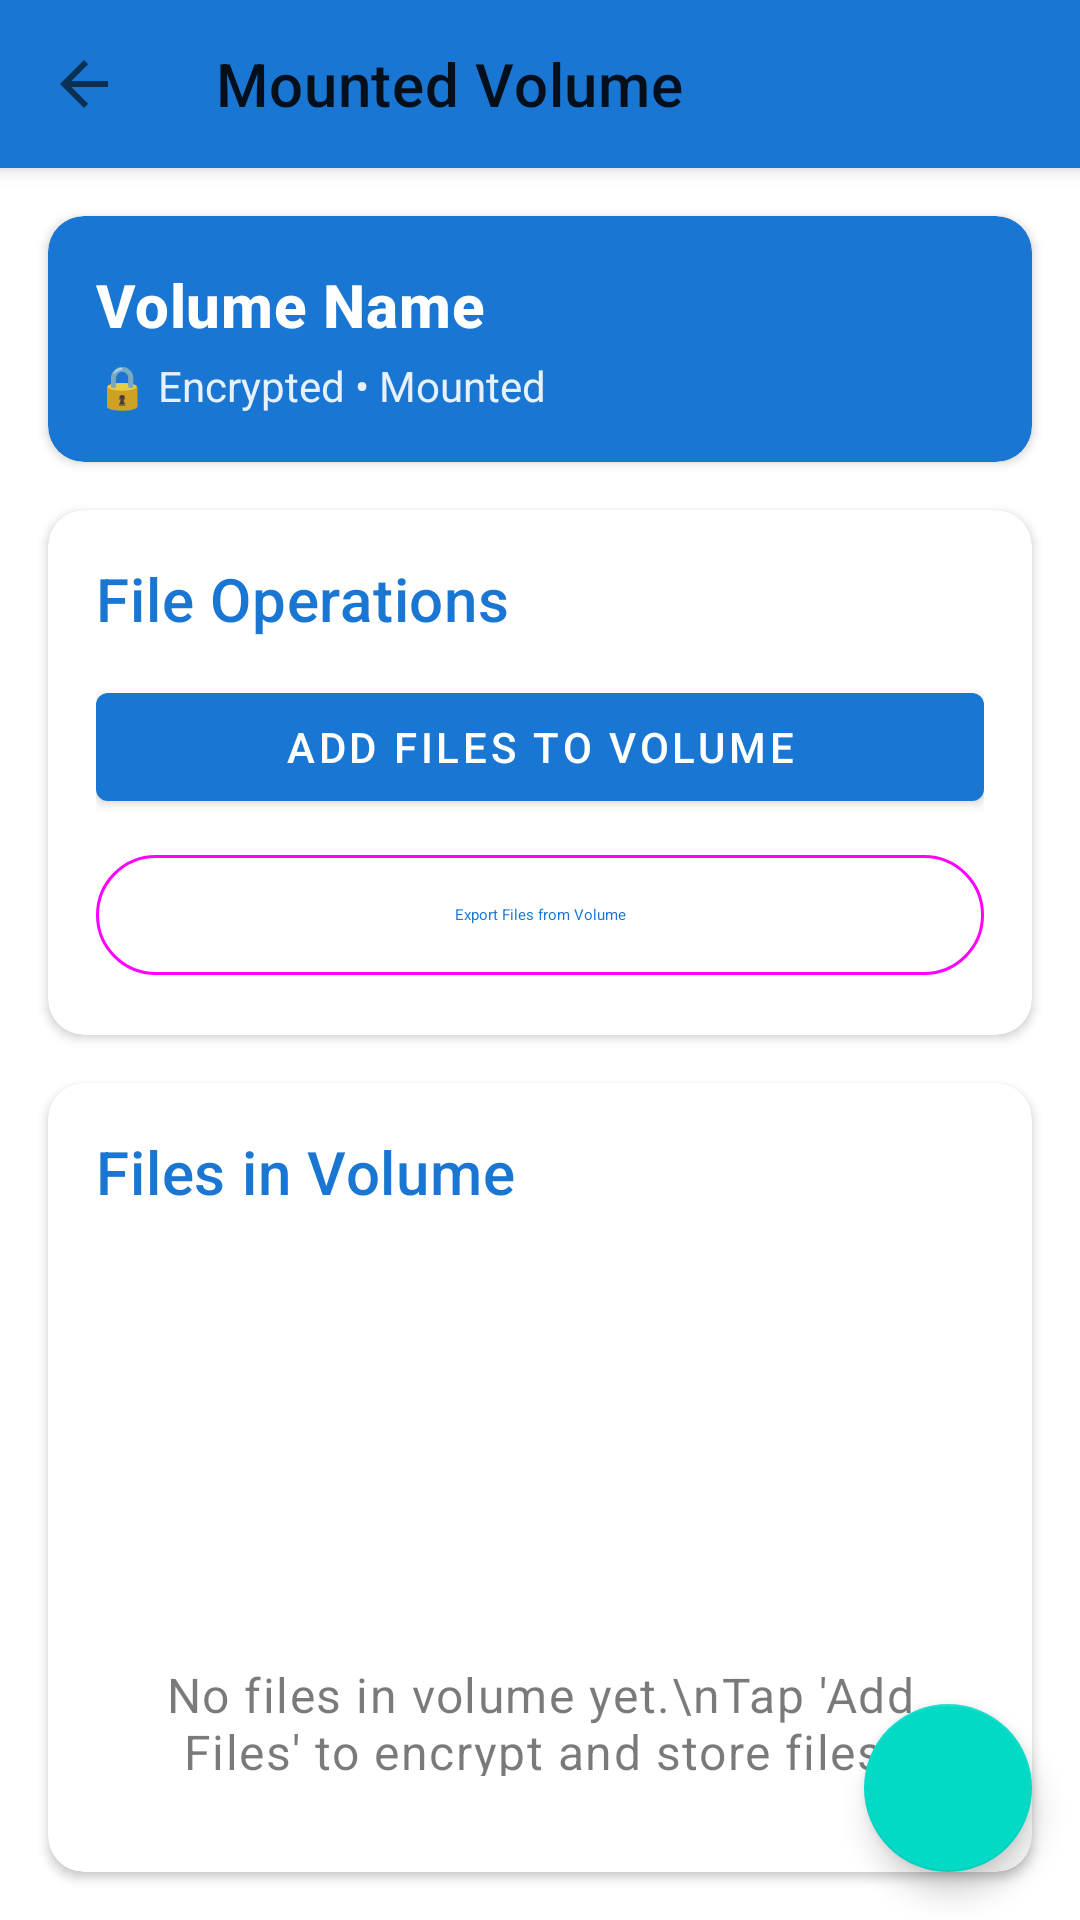

Here is an Android app screen rendered from its layout file. Give the layout XML and the strings, colors and styles it references.
<!-- AndroidManifest.xml: application theme AppTheme -->
<!-- res/layout/activity_file_browser.xml -->
<?xml version="1.0" encoding="utf-8"?>
<androidx.coordinatorlayout.widget.CoordinatorLayout
    xmlns:android="http://schemas.android.com/apk/res/android"
    xmlns:app="http://schemas.android.com/apk/res-auto"
    android:layout_width="match_parent"
    android:layout_height="match_parent">

    <com.google.android.material.appbar.AppBarLayout
        android:layout_width="match_parent"
        android:layout_height="wrap_content">

        <com.google.android.material.appbar.MaterialToolbar
            android:id="@+id/toolbar"
            android:layout_width="match_parent"
            android:layout_height="?attr/actionBarSize"
            app:title="Mounted Volume"
            app:navigationIcon="?attr/homeAsUpIndicator" />

    </com.google.android.material.appbar.AppBarLayout>

    <LinearLayout
        android:layout_width="match_parent"
        android:layout_height="match_parent"
        android:orientation="vertical"
        app:layout_behavior="@string/appbar_scrolling_view_behavior">

        
        <com.google.android.material.card.MaterialCardView
            android:layout_width="match_parent"
            android:layout_height="wrap_content"
            android:layout_margin="16dp"
            app:cardElevation="2dp"
            app:cardCornerRadius="12dp"
            app:cardBackgroundColor="?attr/colorPrimary">

            <LinearLayout
                android:layout_width="match_parent"
                android:layout_height="wrap_content"
                android:orientation="vertical"
                android:padding="16dp">

                <TextView
                    android:id="@+id/volumeNameText"
                    android:layout_width="match_parent"
                    android:layout_height="wrap_content"
                    android:text="Volume Name"
                    android:textAppearance="?attr/textAppearanceHeadline6"
                    android:textColor="@android:color/white"
                    android:textStyle="bold" />

                <TextView
                    android:layout_width="match_parent"
                    android:layout_height="wrap_content"
                    android:text="🔒 Encrypted • Mounted"
                    android:textColor="@android:color/white"
                    android:alpha="0.9"
                    android:layout_marginTop="4dp" />

            </LinearLayout>

        </com.google.android.material.card.MaterialCardView>

        
        <com.google.android.material.card.MaterialCardView
            android:layout_width="match_parent"
            android:layout_height="wrap_content"
            android:layout_marginStart="16dp"
            android:layout_marginEnd="16dp"
            android:layout_marginBottom="16dp"
            app:cardElevation="2dp"
            app:cardCornerRadius="12dp">

            <LinearLayout
                android:layout_width="match_parent"
                android:layout_height="wrap_content"
                android:orientation="vertical"
                android:padding="16dp">

                <TextView
                    android:layout_width="match_parent"
                    android:layout_height="wrap_content"
                    android:text="File Operations"
                    android:textAppearance="?attr/textAppearanceHeadline6"
                    android:textColor="?attr/colorPrimary"
                    android:layout_marginBottom="12dp" />

                <com.google.android.material.button.MaterialButton
                    android:id="@+id/addFileButton"
                    android:layout_width="match_parent"
                    android:layout_height="wrap_content"
                    android:text="Add Files to Volume"
                    app:icon="@drawable/ic_add"
                    app:iconGravity="start"
                    android:layout_marginBottom="8dp" />

                <com.google.android.material.button.MaterialButton
                    android:id="@+id/exportFileButton"
                    android:layout_width="match_parent"
                    android:layout_height="wrap_content"
                    android:text="Export Files from Volume"
                    app:icon="@drawable/ic_lock_open"
                    app:iconGravity="start"
                    style="@style/Widget.Material3.Button.OutlinedButton" />

            </LinearLayout>

        </com.google.android.material.card.MaterialCardView>

        
        <com.google.android.material.card.MaterialCardView
            android:layout_width="match_parent"
            android:layout_height="0dp"
            android:layout_weight="1"
            android:layout_marginStart="16dp"
            android:layout_marginEnd="16dp"
            android:layout_marginBottom="16dp"
            app:cardElevation="2dp"
            app:cardCornerRadius="12dp">

            <LinearLayout
                android:layout_width="match_parent"
                android:layout_height="match_parent"
                android:orientation="vertical">

                <TextView
                    android:layout_width="match_parent"
                    android:layout_height="wrap_content"
                    android:text="Files in Volume"
                    android:textAppearance="?attr/textAppearanceHeadline6"
                    android:textColor="?attr/colorPrimary"
                    android:padding="16dp" />

                <androidx.recyclerview.widget.RecyclerView
                    android:id="@+id/filesRecyclerView"
                    android:layout_width="match_parent"
                    android:layout_height="0dp"
                    android:layout_weight="1"
                    android:padding="8dp" />

                <TextView
                    android:id="@+id/emptyStateText"
                    android:layout_width="match_parent"
                    android:layout_height="0dp"
                    android:layout_weight="1"
                    android:text="No files in volume yet.\nTap 'Add Files' to encrypt and store files."
                    android:gravity="center"
                    android:textAppearance="?attr/textAppearanceBody1"
                    android:alpha="0.6"
                    android:padding="32dp" />

            </LinearLayout>

        </com.google.android.material.card.MaterialCardView>

    </LinearLayout>

    
    <com.google.android.material.floatingactionbutton.FloatingActionButton
        android:id="@+id/dismountFab"
        android:layout_width="wrap_content"
        android:layout_height="wrap_content"
        android:layout_gravity="bottom|end"
        android:layout_margin="16dp"
        android:contentDescription="Dismount Volume"
        app:srcCompat="@drawable/ic_lock_open" />

</androidx.coordinatorlayout.widget.CoordinatorLayout>
<!-- resources referenced by this layout -->
<resources>
  <style name="AppTheme" parent="Theme.MaterialComponents.Light.NoActionBar">
          <item name="colorPrimary">#1976D2</item>
          <item name="colorPrimaryDark">#0D47A1</item>
          <item name="colorAccent">#FF4081</item>
      </style>
</resources>
